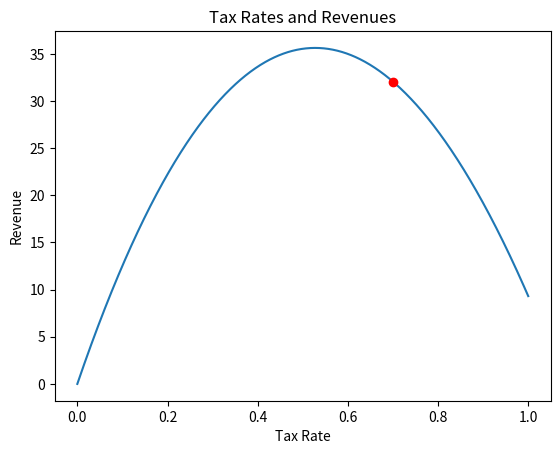

Python code for this plot:
import math
import matplotlib.pyplot as plt

"""The main advantage to use ascent is to find an absolute maximum or minimum.
    The main disadvantage it's greedy."""


def first_implementation():
    def revenue(tax):
        """This formula was taken from Dive into Algorithms book, It calculates the maximum tax rate with which
        it's possible to collect the maximum revenue"""
        return 100 * (math.log(tax + 1) - (tax - 0.2) ** 2 + 0.04)

    xs = [x/1000 for x in range(1001)]
    ys = [revenue(x) for x in xs]
    plt.plot(xs, ys)
    # to compare a current rate with a calculated one
    current_rate = 0.7
    plt.plot(current_rate, revenue(current_rate), 'ro')
    plt.title('Tax Rates and Revenues')
    plt.xlabel('Tax Rate')
    plt.ylabel('Revenue')
    plt.show()


if __name__ == '__main__':
    first_implementation()
